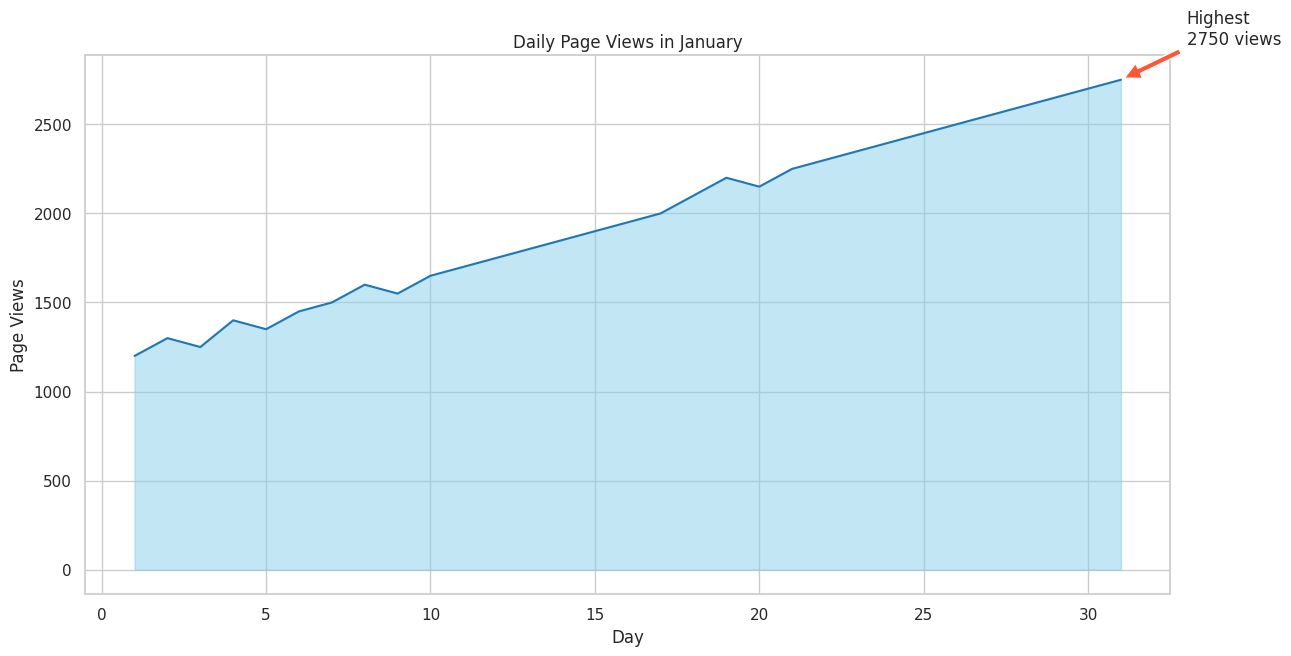

Source code (Python):

import pandas as pd
import seaborn as sns
import matplotlib.pyplot as plt

# Create the DataFrame directly
data = pd.DataFrame({
    'Day': range(1, 32),
    'PageViews': [1200, 1300, 1250, 1400, 1350, 1450, 1500, 1600, 1550, 1650, 
                  1700, 1750, 1800, 1850, 1900, 1950, 2000, 2100, 2200, 2150,
                  2250, 2300, 2350, 2400, 2450, 2500, 2550, 2600, 2650, 2700, 2750]
})

plt.figure(figsize=(14, 7))
sns.set_theme(style="whitegrid")

# Creating an area chart
ax = sns.lineplot(data=data, x='Day', y='PageViews', color='#1f77b4')
ax.fill_between(data.Day, data.PageViews, color="#87CEEB", alpha=0.5)

# Annotating the highest page views
highest_views = data.PageViews.max()
highest_day = data.Day[data.PageViews.idxmax()]
plt.annotate(f'Highest\n{highest_views} views', xy=(highest_day, highest_views), xytext=(highest_day+2, highest_views+200),
             arrowprops=dict(facecolor='#FF5733', shrink=0.05))

# Adding chart title and labels
plt.title('Daily Page Views in January')
plt.xlabel('Day')
plt.ylabel('Page Views')

# Display the chart
plt.show()
